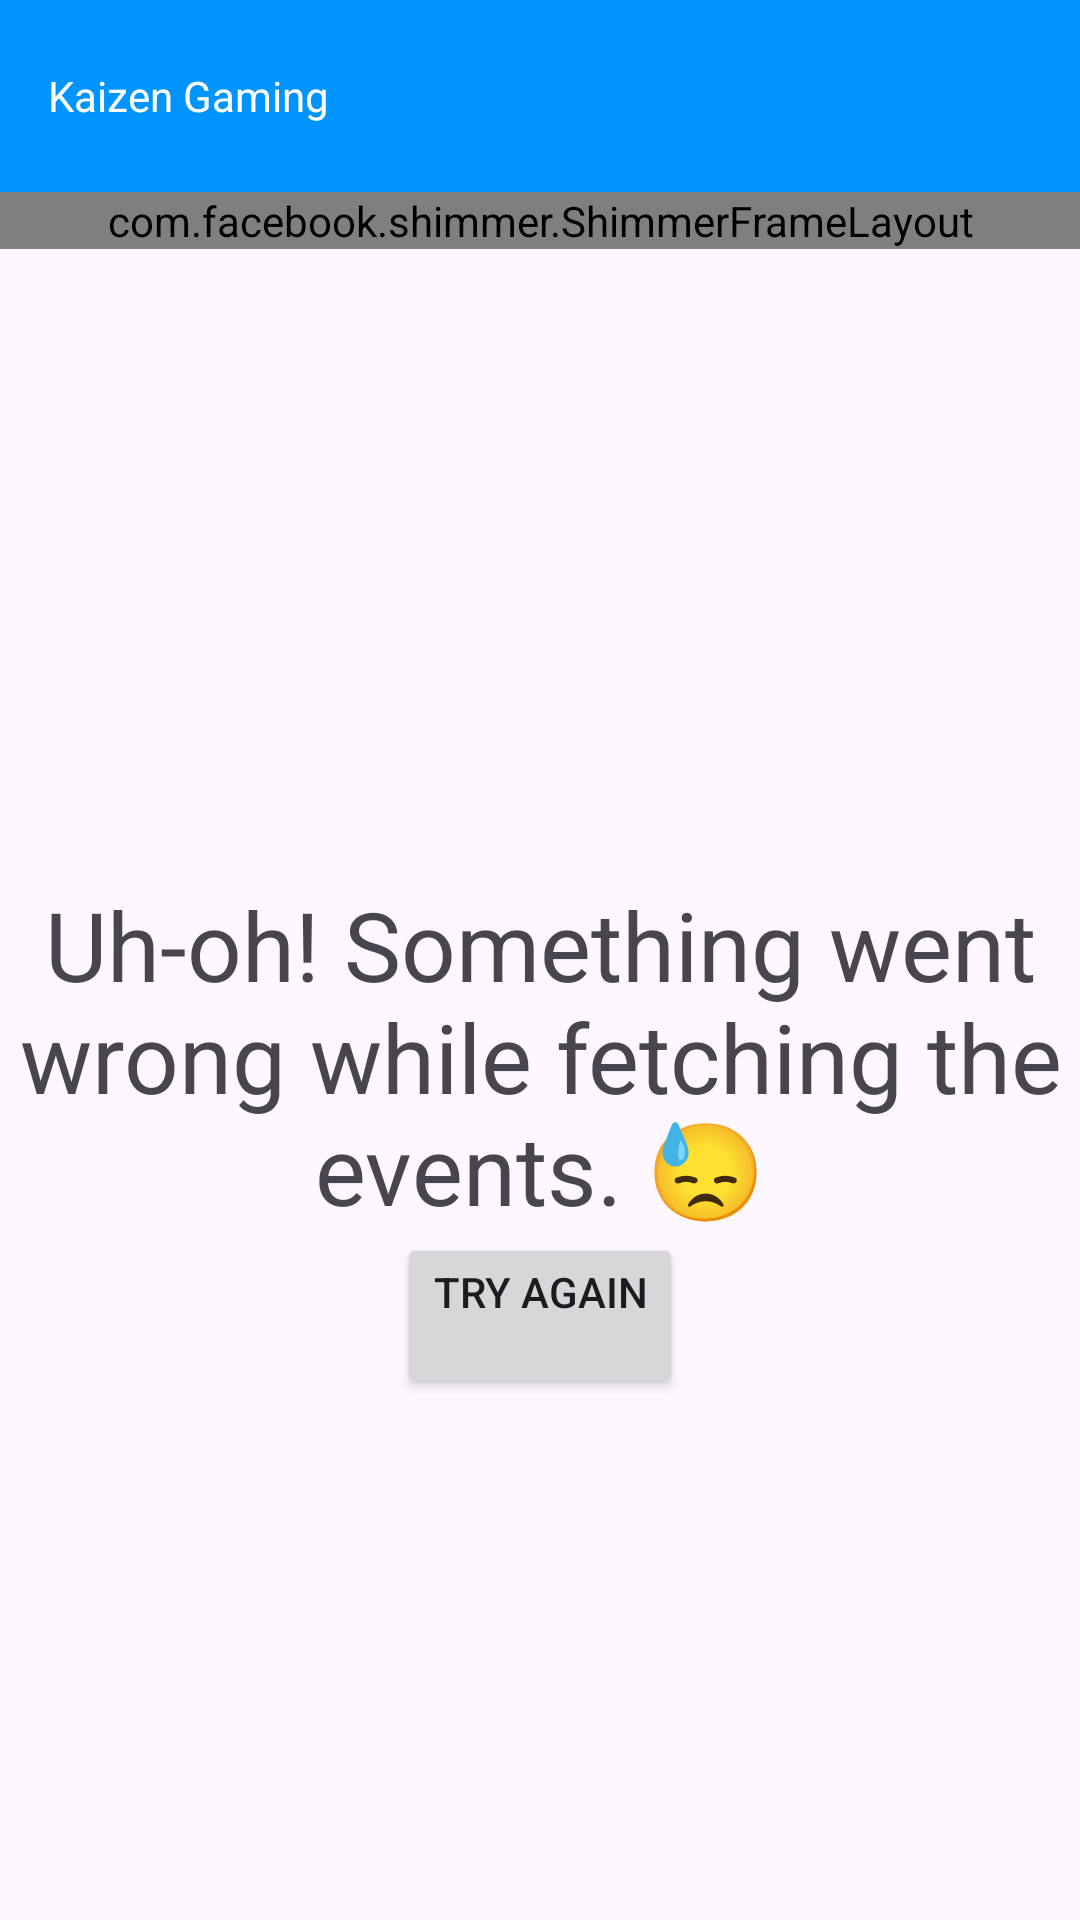

Produce the Android XML layout that renders to this screen, including the resource entries it uses.
<!-- AndroidManifest.xml: application theme Theme.KaizenGaming -->
<!-- res/layout/activity_main.xml -->
<?xml version="1.0" encoding="utf-8"?>
<androidx.constraintlayout.widget.ConstraintLayout xmlns:android="http://schemas.android.com/apk/res/android"
    xmlns:app="http://schemas.android.com/apk/res-auto"
    xmlns:tools="http://schemas.android.com/tools"
    android:layout_width="match_parent"
    android:layout_height="match_parent"
    tools:context=".presentation.MainActivity">

    <androidx.appcompat.widget.Toolbar
        android:id="@+id/toolbar"
        android:layout_width="match_parent"
        android:layout_height="?attr/actionBarSize"
        android:background="#0094ff"
        app:layout_constraintEnd_toEndOf="parent"
        app:layout_constraintStart_toStartOf="parent"
        app:layout_constraintTop_toTopOf="parent"
        app:title="Kaizen Gaming"
        app:titleTextAppearance="@style/Toolbar.TitleText"
        app:titleTextColor="@android:color/white" />

    <androidx.recyclerview.widget.RecyclerView
        android:id="@+id/rvSports"
        android:layout_width="match_parent"
        android:layout_height="0dp"
        android:clipToPadding="false"
        android:padding="2dp"
        app:layout_constraintBottom_toBottomOf="parent"
        app:layout_constraintTop_toBottomOf="@+id/toolbar"
        tools:listitem="@layout/item_sport" />

    <TextView
        android:id="@+id/tvMessage"
        android:layout_width="wrap_content"
        android:layout_height="wrap_content"
        android:layout_margin="16dp"
        android:text="@string/something_went_wrong"
        android:textAlignment="center"
        android:textSize="32sp"
        app:drawableTopCompat="@drawable/ic_sentiment_very_dissatisfied"
        app:layout_constraintBottom_toBottomOf="@+id/rvSports"
        app:layout_constraintTop_toBottomOf="@+id/toolbar" />

    <Button
        android:id="@+id/button_retry"
        android:layout_width="wrap_content"
        android:layout_height="wrap_content"
        android:text="@string/common_try_again"
        app:layout_constraintEnd_toEndOf="parent"
        app:layout_constraintStart_toStartOf="parent"
        app:layout_constraintTop_toBottomOf="@+id/tvMessage" />


    <include
        android:id="@+id/include_view_shimmer_sport_state"
        layout="@layout/include_view_shimmer_sport_state"
        android:layout_width="match_parent"
        android:layout_height="wrap_content"
        app:layout_constraintEnd_toEndOf="parent"
        app:layout_constraintStart_toStartOf="parent"
        tools:visibility="gone"
        app:layout_constraintTop_toBottomOf="@+id/toolbar"  />


</androidx.constraintlayout.widget.ConstraintLayout>
<!-- res/layout/item_sport.xml (included above) -->
<?xml version="1.0" encoding="utf-8"?>
<androidx.constraintlayout.widget.ConstraintLayout xmlns:android="http://schemas.android.com/apk/res/android"
    xmlns:app="http://schemas.android.com/apk/res-auto"
    android:layout_width="match_parent"
    android:layout_height="wrap_content"
    android:textColor="#343434"
    xmlns:tools="http://schemas.android.com/tools"
    >

    <LinearLayout
        android:id="@+id/llSportName"
        android:layout_width="match_parent"
        android:layout_height="wrap_content"
        android:background="#ffffff"
        android:padding="8dp"
        android:orientation="horizontal"
        app:layout_constraintStart_toStartOf="parent"
        app:layout_constraintTop_toTopOf="parent">

        <TextView
            android:id="@+id/tvSportName"
            android:layout_width="0dp"
            android:layout_height="wrap_content"
            android:layout_weight="1"
            android:textSize="18sp"
            android:textStyle="bold"
            android:textColor="@color/black"
            android:text="Sport Name" />

        <ToggleButton
            android:id="@+id/toggle_favorite"
            android:layout_width="wrap_content"
            android:layout_height="wrap_content"
            android:textOn="Show Favorites"
            android:textOff="Show All"
            android:padding="8dp"
            android:textSize="12sp"
            android:background="@color/toggle_button_text_color" />
    </LinearLayout>
    <androidx.recyclerview.widget.RecyclerView
        android:id="@+id/rvEvents"
        android:layout_width="match_parent"
        android:layout_height="wrap_content"
        android:background="#343434"
        android:orientation="horizontal"
        android:paddingTop="8dp"
        app:layoutManager="androidx.recyclerview.widget.LinearLayoutManager"
        app:layout_constraintTop_toBottomOf="@+id/llSportName"
        tools:layout_editor_absoluteX="16dp"
        tools:listitem="@layout/item_sport_event" />

</androidx.constraintlayout.widget.ConstraintLayout>
<!-- res/layout/include_view_shimmer_sport_state.xml (included above) -->
<?xml version="1.0" encoding="utf-8"?>
<com.facebook.shimmer.ShimmerFrameLayout xmlns:android="http://schemas.android.com/apk/res/android"
    xmlns:app="http://schemas.android.com/apk/res-auto"
    android:id="@+id/shimmer_sport_items"
    android:layout_width="match_parent"
    android:layout_height="match_parent"
    app:shimmer_repeat_mode="restart"
    app:shimmer_shape="radial">

    <LinearLayout
        android:layout_width="match_parent"
        android:layout_height="wrap_content"
        android:orientation="vertical">

        <include layout="@layout/shimmer_layout_sport_item" />
        <include layout="@layout/shimmer_layout_sport_item" />
        <include layout="@layout/shimmer_layout_sport_item" />
        <include layout="@layout/shimmer_layout_sport_item" />
        <include layout="@layout/shimmer_layout_sport_item" />
    </LinearLayout>


</com.facebook.shimmer.ShimmerFrameLayout>
<!-- res/layout/item_sport_event.xml (included above) -->
<?xml version="1.0" encoding="utf-8"?>
<androidx.constraintlayout.widget.ConstraintLayout xmlns:android="http://schemas.android.com/apk/res/android"
    xmlns:app="http://schemas.android.com/apk/res-auto"
    xmlns:tools="http://schemas.android.com/tools"
    android:layout_width="wrap_content"
    android:layout_height="wrap_content"
    android:padding="16dp">

    <TextView
        android:id="@+id/tvCountdown"
        android:layout_width="wrap_content"
        android:layout_height="wrap_content"
        android:text="Countdown"
        app:layout_constraintEnd_toEndOf="@+id/tvCompetitorFirst"
        app:layout_constraintStart_toStartOf="@+id/tvCompetitorFirst"
        app:layout_constraintTop_toTopOf="parent" />


    <ImageButton
        android:id="@+id/btnFavorite"
        android:layout_width="wrap_content"
        android:layout_height="wrap_content"
        android:src="@drawable/ic_favorite_border"
        app:layout_constraintTop_toBottomOf="@+id/tvCountdown"
        app:layout_constraintEnd_toEndOf="@+id/tvCompetitorFirst"
        app:layout_constraintStart_toStartOf="@+id/tvCompetitorFirst"
        tools:layout_editor_absoluteY="16dp" />

    <TextView
        android:id="@+id/tvCompetitorFirst"
        android:layout_width="wrap_content"
        android:layout_height="wrap_content"
        android:text="Competitor 1"
        app:layout_constraintStart_toStartOf="parent"
        app:layout_constraintTop_toBottomOf="@+id/btnFavorite" />

    <TextView
        android:id="@+id/tvVersus"
        android:layout_width="wrap_content"
        android:layout_height="wrap_content"
        android:text="vs"
        app:layout_constraintEnd_toEndOf="@+id/tvCompetitorSecond"
        app:layout_constraintStart_toStartOf="@+id/tvCompetitorSecond"
        app:layout_constraintTop_toBottomOf="@id/tvCompetitorFirst" />

    <TextView
        android:id="@+id/tvCompetitorSecond"
        android:layout_width="wrap_content"
        android:layout_height="wrap_content"
        android:text="Competitor 2"
        app:layout_constraintStart_toStartOf="parent"
        app:layout_constraintTop_toBottomOf="@id/tvVersus" />



</androidx.constraintlayout.widget.ConstraintLayout>
<!-- res/layout/shimmer_layout_sport_item.xml (included above) -->
<?xml version="1.0" encoding="utf-8"?>
<com.google.android.material.card.MaterialCardView xmlns:android="http://schemas.android.com/apk/res/android"
    xmlns:app="http://schemas.android.com/apk/res-auto"
    xmlns:tools="http://schemas.android.com/tools"
    android:id="@+id/shimmer_sport_item"
    android:layout_width="match_parent"
    android:layout_height="230dp"
    android:layout_marginHorizontal="24dp"
    android:layout_marginVertical="16dp"
    app:cardCornerRadius="8dp">

<androidx.constraintlayout.widget.ConstraintLayout
        android:layout_width="match_parent"
        android:layout_height="match_parent">

    <LinearLayout
        android:id="@+id/llSportNameShimmer"
        android:layout_width="match_parent"
        android:layout_height="wrap_content"
        android:background="#ffffff"
        android:padding="8dp"
        android:orientation="horizontal"
        app:layout_constraintStart_toStartOf="parent"
        app:layout_constraintTop_toTopOf="parent">

        <TextView
            android:id="@+id/tvSportName"
            android:layout_width="0dp"
            android:layout_height="wrap_content"
            android:layout_weight="1"
            android:textSize="18sp"
            android:textStyle="bold"
            android:background="@color/medium_grey"
             />

        <ToggleButton
            android:id="@+id/toggleFavoriteShimmer"
            android:layout_width="wrap_content"
            android:layout_height="wrap_content"
            android:padding="8dp"
            android:textColor="#D1D1D1"
            android:background="@color/medium_grey"
            />

        <ImageView
            android:id="@+id/ivExpandCollapseShimmer"
            android:layout_width="wrap_content"
            android:layout_height="wrap_content"
            android:layout_gravity="center_vertical"
            android:background="@color/medium_grey"
            android:padding="8dp"
            android:importantForAccessibility="no" />
    </LinearLayout>
    <ImageView
        android:id="@+id/rvEventsShimmer"
        android:layout_width="match_parent"
        android:layout_height="150dp"
        android:background="@color/medium_grey"
        android:orientation="horizontal"
        android:paddingTop="8dp"
        app:layoutManager="androidx.recyclerview.widget.LinearLayoutManager"
        app:layout_constraintTop_toBottomOf="@+id/llSportNameShimmer"
        tools:layout_editor_absoluteX="16dp"
        tools:listitem="@layout/item_sport_event" />

    </androidx.constraintlayout.widget.ConstraintLayout>
</com.google.android.material.card.MaterialCardView>
<!-- resources referenced by this layout -->
<resources>
  <color name="black">#FF000000</color>
  <color name="medium_grey">#D1D1D1</color>
  <string name="common_try_again">Try Again\n</string>
  <string name="something_went_wrong">Uh-oh! Something went wrong while fetching the events. 😓</string>
  <style name="Theme.KaizenGaming" parent="Base.Theme.KaizenGaming" />
  <style name="Base.Theme.KaizenGaming" parent="Theme.Material3.DayNight.NoActionBar">
          
          
      </style>
</resources>
